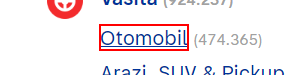
Workflow: Main

Step 1: click on the link 'Otomobil' in window 'sahibinden.com - Türkiye'nin Online İlan ve Alışveriş Sitesi' (chrome.exe)

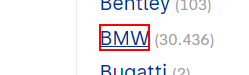
Step 2: click on the heading '"+markaSeçimi+"' in window '2.El Arabalar*' (chrome.exe)

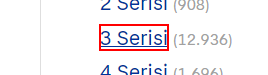
Step 3: click on the heading '"+modelSeçimi+"' in window '"+markaSeçimi+" Fiyatları & Modelleri*' (chrome.exe)

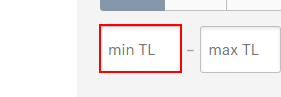
Step 4: type "800000" into the text box 'price_min'

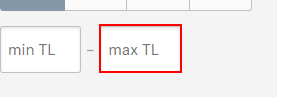
Step 5: type "[number redacted]" into the text box 'price_max'

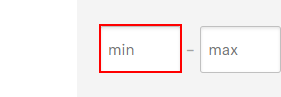
Step 6: type "2020" into the text box 'a5_min'

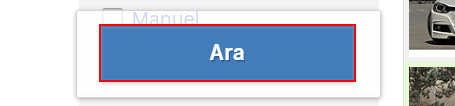
Step 7: click on the button 'Ara'

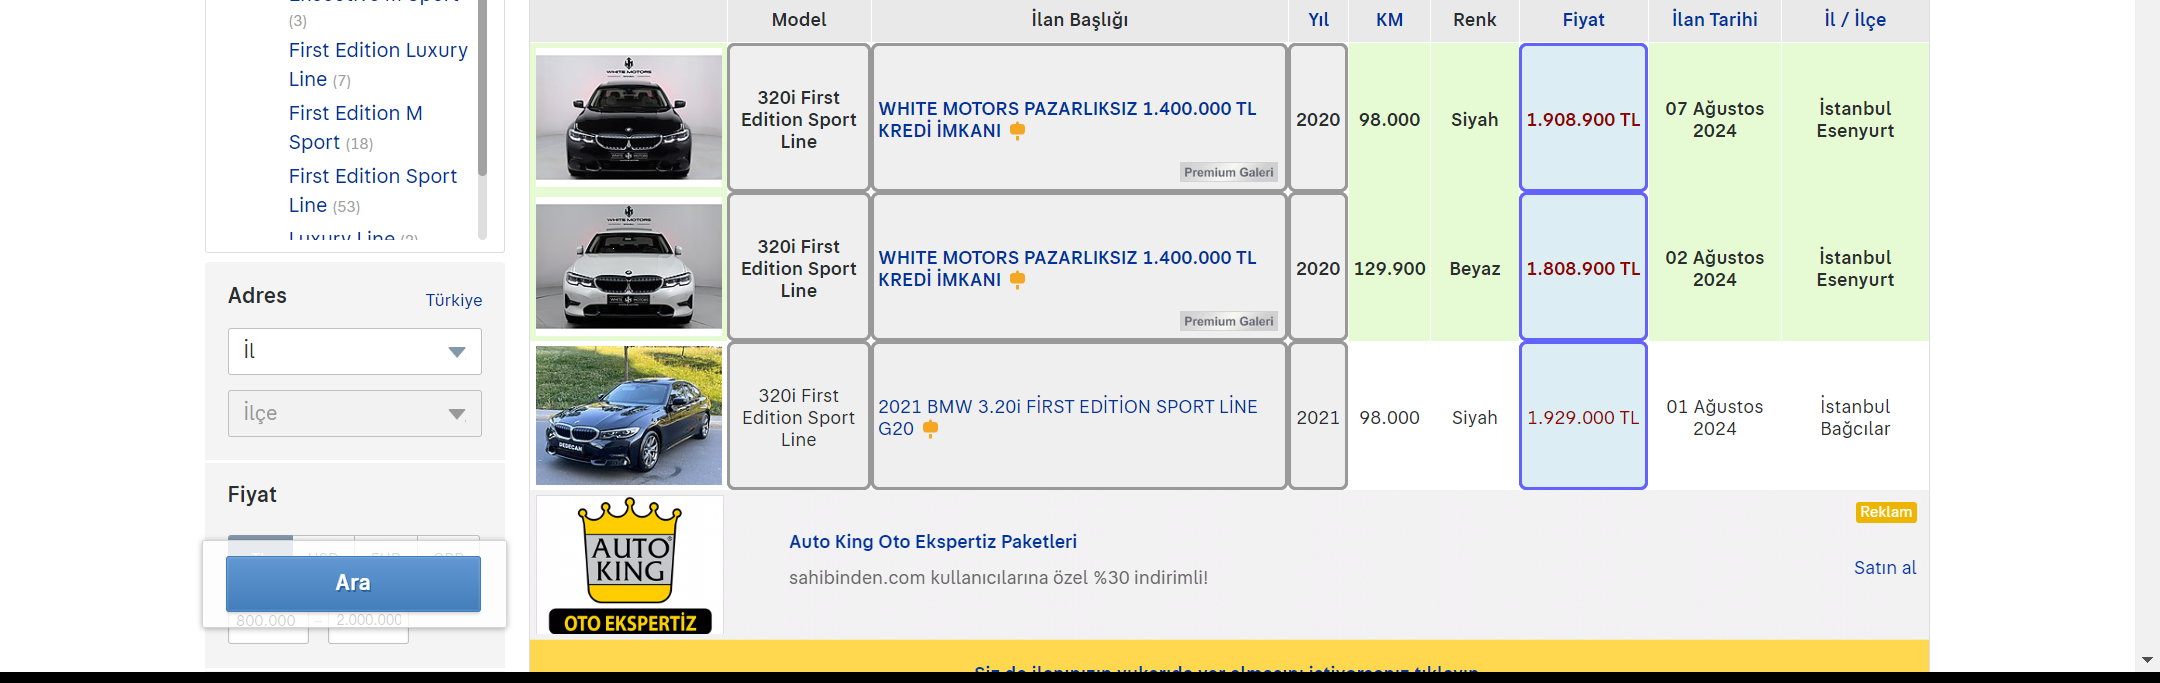
Step 8: get-text